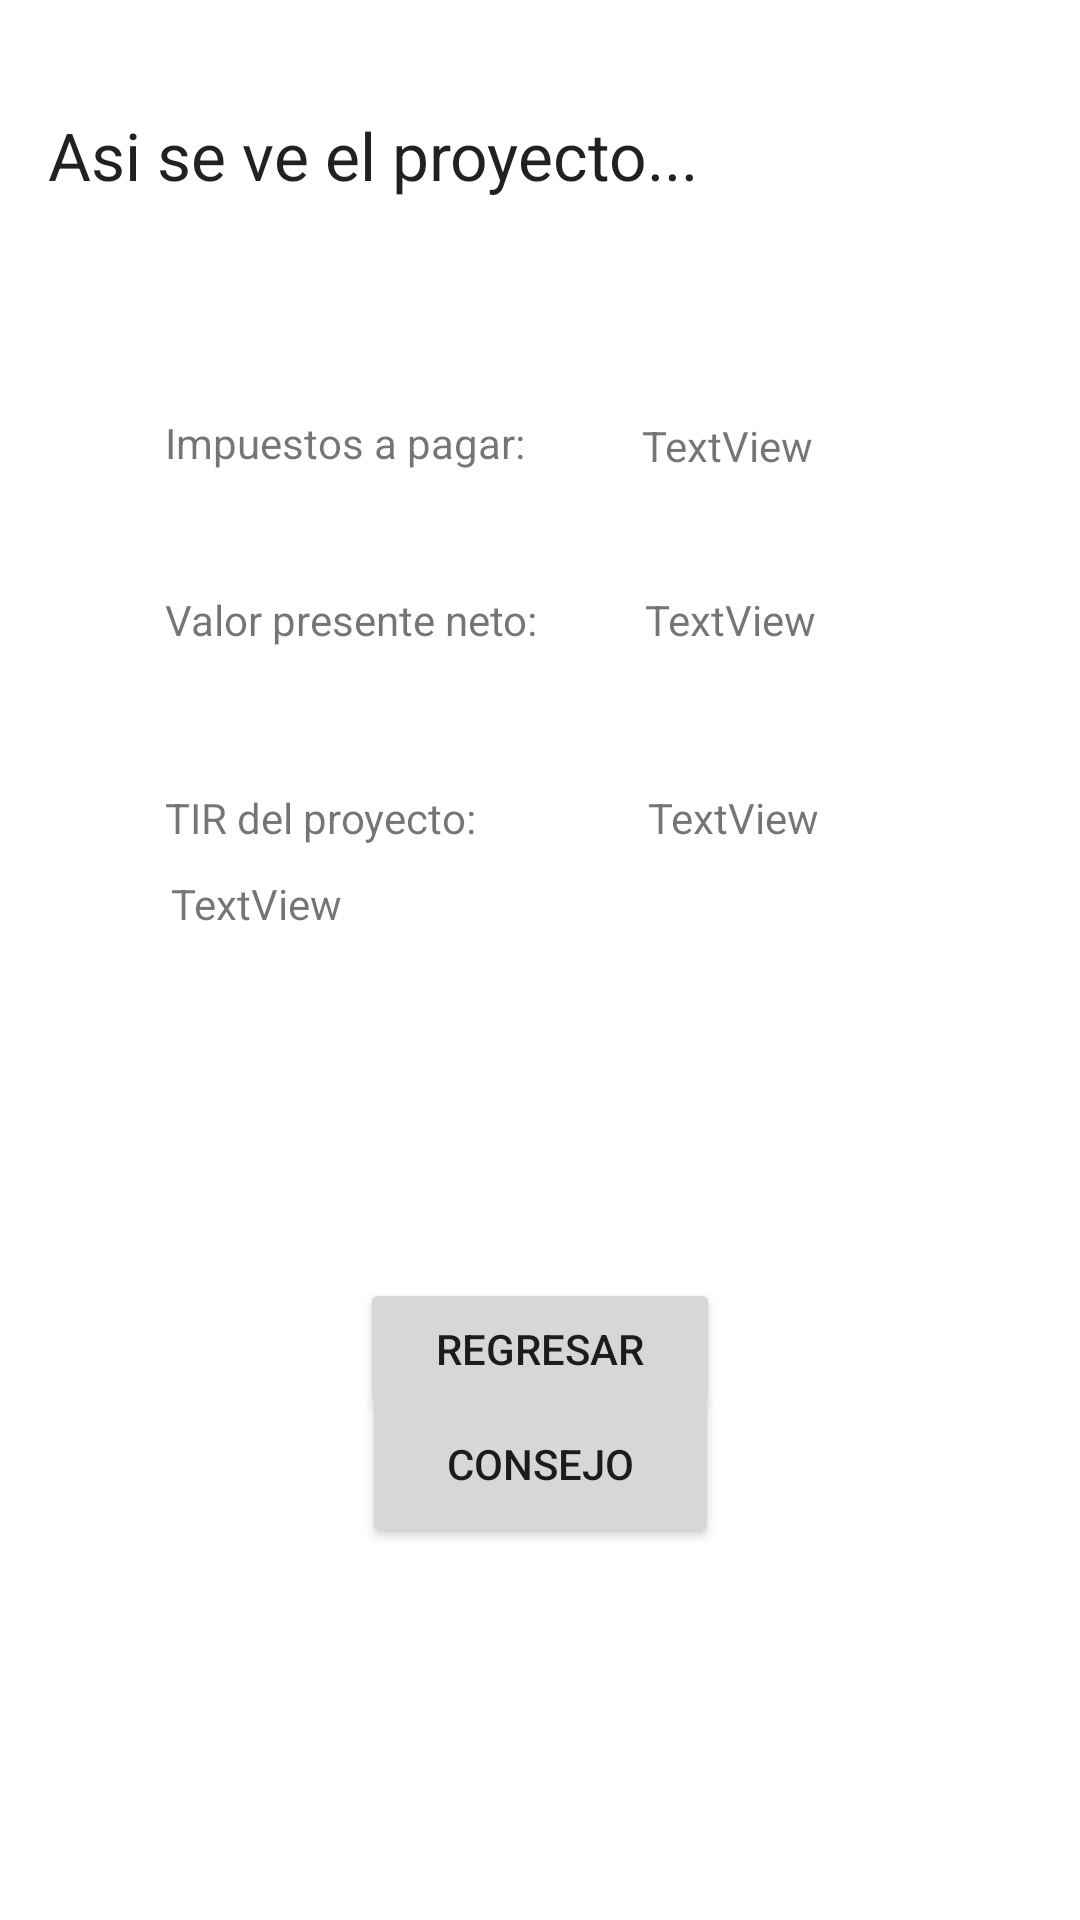

Write the Android layout XML for this screen, with the resource values it uses.
<!-- AndroidManifest.xml: application theme Theme.AdminPro -->
<!-- res/layout/activity_resultados.xml -->
<?xml version="1.0" encoding="utf-8"?>
<androidx.constraintlayout.widget.ConstraintLayout xmlns:android="http://schemas.android.com/apk/res/android"
    xmlns:app="http://schemas.android.com/apk/res-auto"
    xmlns:tools="http://schemas.android.com/tools"
    android:layout_width="match_parent"
    android:layout_height="match_parent"
    tools:context=".Resultados">

    <TextView
        android:id="@+id/setISR"
        android:layout_width="wrap_content"
        android:layout_height="wrap_content"
        android:layout_marginEnd="1dp"
        android:layout_marginBottom="39dp"
        android:text="TextView"
        app:layout_constraintBottom_toTopOf="@+id/setVPN"
        app:layout_constraintEnd_toEndOf="@+id/setVPN" />

    <TextView
        android:id="@+id/setTir"
        android:layout_width="wrap_content"
        android:layout_height="wrap_content"
        android:layout_marginEnd="87dp"
        android:text="TextView"
        app:layout_constraintBottom_toBottomOf="@+id/textView28"
        app:layout_constraintEnd_toEndOf="parent"
        app:layout_constraintTop_toTopOf="@+id/textView28" />

    <TextView
        android:id="@+id/SetWacc"
        android:layout_width="259dp"
        android:layout_height="91dp"
        android:layout_marginStart="57dp"
        android:layout_marginTop="179dp"
        android:layout_marginBottom="179dp"
        android:text="TextView"
        app:layout_constraintBottom_toBottomOf="@+id/button7"
        app:layout_constraintStart_toStartOf="parent"
        app:layout_constraintTop_toBottomOf="@+id/setISR" />

    <TextView
        android:id="@+id/setVPN"
        android:layout_width="wrap_content"
        android:layout_height="wrap_content"
        android:layout_marginEnd="1dp"
        android:layout_marginBottom="47dp"
        android:text="TextView"
        app:layout_constraintBottom_toTopOf="@+id/setTir"
        app:layout_constraintEnd_toEndOf="@+id/setTir" />

    <Button
        android:id="@+id/button6"
        android:layout_width="120dp"
        android:layout_height="47dp"
        android:layout_marginTop="66dp"
        android:layout_marginBottom="66dp"
        android:onClick="regresar"
        android:text="Regresar"
        app:layout_constraintBottom_toBottomOf="@+id/button7"
        app:layout_constraintEnd_toEndOf="parent"
        app:layout_constraintStart_toStartOf="parent"
        app:layout_constraintTop_toBottomOf="@+id/SetWacc" />

    <Button
        android:id="@+id/button7"
        android:layout_width="119dp"
        android:layout_height="56dp"
        android:layout_marginBottom="124dp"
        android:onClick="consejoExperto"
        android:text="consejo"
        app:layout_constraintBottom_toBottomOf="parent"
        app:layout_constraintEnd_toEndOf="parent"
        app:layout_constraintStart_toStartOf="parent" />

    <TextView
        android:id="@+id/textView26"
        android:layout_width="wrap_content"
        android:layout_height="wrap_content"
        android:layout_marginStart="16dp"
        android:layout_marginTop="37dp"
        android:text="Asi se ve el proyecto..."
        android:textAppearance="@style/TextAppearance.AppCompat.Large"
        app:layout_constraintStart_toStartOf="parent"
        app:layout_constraintTop_toTopOf="parent" />

    <TextView
        android:id="@+id/textView27"
        android:layout_width="wrap_content"
        android:layout_height="wrap_content"
        android:layout_marginStart="55dp"
        android:layout_marginTop="138dp"
        android:text="Impuestos a pagar:"
        app:layout_constraintStart_toStartOf="parent"
        app:layout_constraintTop_toTopOf="parent" />

    <TextView
        android:id="@+id/textView28"
        android:layout_width="wrap_content"
        android:layout_height="wrap_content"
        android:layout_marginStart="55dp"
        android:layout_marginTop="47dp"
        android:text="TIR del proyecto:"
        app:layout_constraintStart_toStartOf="parent"
        app:layout_constraintTop_toBottomOf="@+id/textView30" />

    <TextView
        android:id="@+id/textView30"
        android:layout_width="wrap_content"
        android:layout_height="wrap_content"
        android:layout_marginStart="55dp"
        android:layout_marginTop="40dp"
        android:text="Valor presente neto:"
        app:layout_constraintStart_toStartOf="parent"
        app:layout_constraintTop_toBottomOf="@+id/textView27" />

</androidx.constraintlayout.widget.ConstraintLayout>
<!-- resources referenced by this layout -->
<resources>
  <style name="Theme.AdminPro" parent="Theme.MaterialComponents.DayNight.DarkActionBar">
          
          <item name="colorPrimary">@color/purple_500</item>
          <item name="colorPrimaryVariant">@color/purple_700</item>
          <item name="colorOnPrimary">@color/white</item>
          
          <item name="colorSecondary">@color/teal_200</item>
          <item name="colorSecondaryVariant">@color/teal_700</item>
          <item name="colorOnSecondary">@color/black</item>
          
          <item name="android:statusBarColor" tools:targetApi="l">?attr/colorPrimaryVariant</item>
          
      </style>
  <color name="purple_500">#4CAF50</color>
  <color name="purple_700">#009688</color>
  <color name="white">#FFFFFFFF</color>
  <color name="teal_200">#FF03DAC5</color>
  <color name="teal_700">#FF018786</color>
  <color name="black">#FF000000</color>
</resources>
